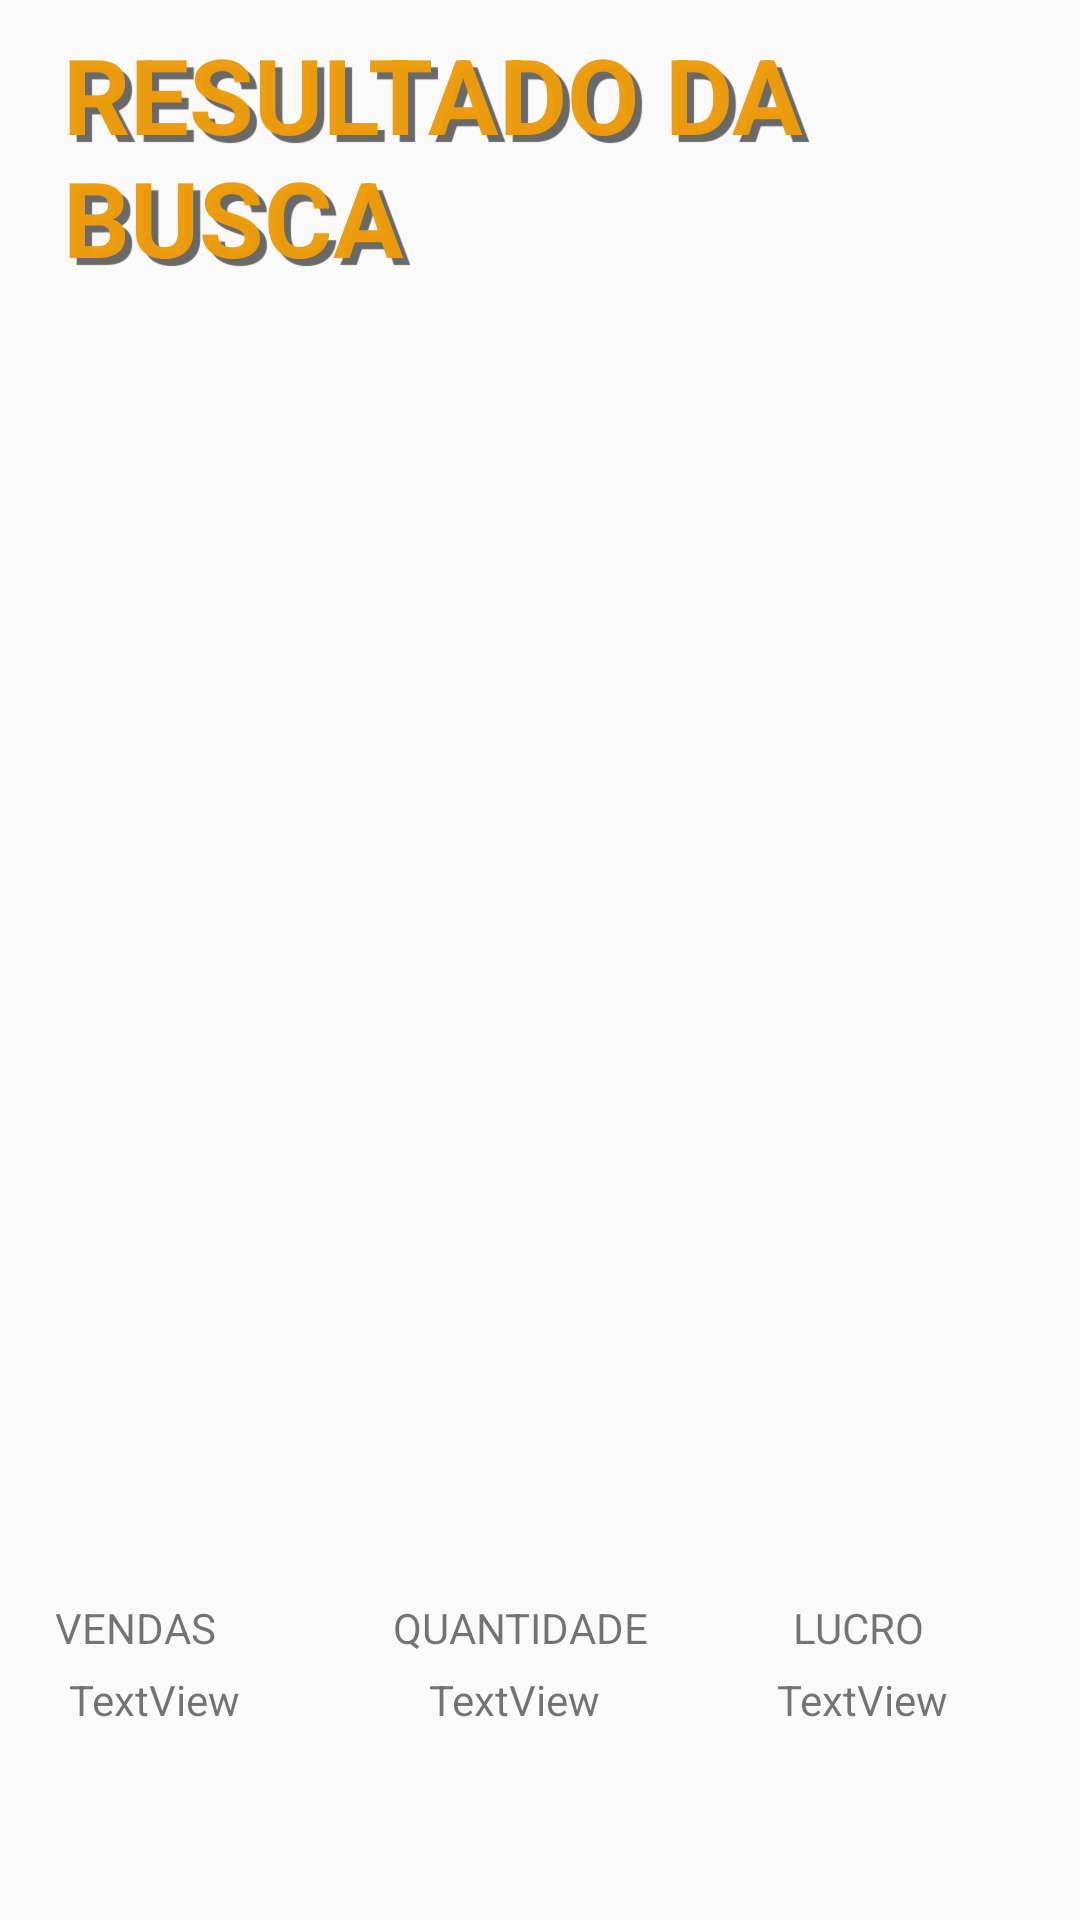

Here is an Android app screen rendered from its layout file. Give the layout XML and the strings, colors and styles it references.
<!-- AndroidManifest.xml: application theme AppTheme -->
<!-- res/layout/activity_dados_vendas.xml -->
<?xml version="1.0" encoding="utf-8"?>
<androidx.constraintlayout.widget.ConstraintLayout xmlns:android="http://schemas.android.com/apk/res/android"
    xmlns:app="http://schemas.android.com/apk/res-auto"
    xmlns:tools="http://schemas.android.com/tools"
    android:id="@+id/ConstraintLayout"
    android:layout_width="match_parent"
    android:layout_height="match_parent"
    tools:context="dados_vendas">

    <TextView
        android:id="@+id/textView22"
        android:layout_width="wrap_content"
        android:layout_height="wrap_content"
        android:layout_marginStart="21dp"
        android:layout_marginTop="8dp"
        android:layout_marginEnd="22dp"
        android:text="RESULTADO DA BUSCA"
        android:textColor="#FAED9B0B"
        android:textSize="35sp"
        android:textStyle="bold"
        app:layout_constraintEnd_toEndOf="parent"
        app:layout_constraintHorizontal_bias="0.0"
        app:layout_constraintStart_toStartOf="parent"
        app:layout_constraintTop_toTopOf="parent"
        android:shadowRadius="0.01"
        android:shadowColor="#696969"
        android:shadowDx="7"
        android:shadowDy="7"/>

    <TextView
        android:id="@+id/textView37"
        android:layout_width="wrap_content"
        android:layout_height="wrap_content"
        android:layout_marginTop="8dp"
        android:layout_marginEnd="144dp"
        android:text="QUANTIDADE"
        app:layout_constraintEnd_toEndOf="parent"
        app:layout_constraintTop_toBottomOf="@+id/lstDados" />

    <TextView
        android:id="@+id/txtTotalQtdVendas"
        android:layout_width="wrap_content"
        android:layout_height="wrap_content"
        android:layout_marginTop="32dp"
        android:layout_marginEnd="160dp"
        android:text="TextView"
        app:layout_constraintEnd_toEndOf="parent"
        app:layout_constraintTop_toBottomOf="@+id/lstDados" />

    <TextView
        android:id="@+id/txtTotalVendas"
        android:layout_width="wrap_content"
        android:layout_height="wrap_content"
        android:layout_marginTop="32dp"
        android:layout_marginEnd="280dp"
        android:text="TextView"
        app:layout_constraintEnd_toEndOf="parent"
        app:layout_constraintTop_toBottomOf="@+id/lstDados" />

    <TextView
        android:id="@+id/textView38"
        android:layout_width="wrap_content"
        android:layout_height="wrap_content"
        android:layout_marginTop="8dp"
        android:layout_marginEnd="52dp"
        android:text="LUCRO"
        app:layout_constraintEnd_toEndOf="parent"
        app:layout_constraintTop_toBottomOf="@+id/lstDados" />

    <TextView
        android:id="@+id/txtTotalLucro"
        android:layout_width="wrap_content"
        android:layout_height="wrap_content"
        android:layout_marginTop="32dp"
        android:layout_marginEnd="44dp"
        android:text="TextView"
        app:layout_constraintEnd_toEndOf="parent"
        app:layout_constraintTop_toBottomOf="@+id/lstDados" />

    <TextView
        android:id="@+id/textView39"
        android:layout_width="wrap_content"
        android:layout_height="wrap_content"
        android:layout_marginTop="8dp"
        android:layout_marginEnd="288dp"
        android:text="VENDAS"
        app:layout_constraintEnd_toEndOf="parent"
        app:layout_constraintTop_toBottomOf="@+id/lstDados" />

    <TextView
        android:id="@+id/textView40"
        android:layout_width="wrap_content"
        android:layout_height="wrap_content"
        android:layout_marginTop="30dp"
        android:layout_marginEnd="46dp"
        android:text="TOTAL:"
        app:layout_constraintEnd_toStartOf="@+id/txtTotalVendas"
        app:layout_constraintTop_toBottomOf="@+id/lstDados" />

    <androidx.recyclerview.widget.RecyclerView
        android:id="@+id/lstDados"
        android:layout_width="407dp"
        android:layout_height="465dp"
        android:layout_marginTop="60dp"
        android:layout_marginEnd="3dp"
        app:layout_constraintEnd_toEndOf="parent"
        app:layout_constraintTop_toTopOf="parent" />

</androidx.constraintlayout.widget.ConstraintLayout>
<!-- resources referenced by this layout -->
<resources>
  <style name="AppTheme" parent="Theme.AppCompat.Light.DarkActionBar">
          
          <item name="colorPrimary">@color/colorPrimary</item>
          <item name="colorPrimaryDark">@color/colorPrimaryDark</item>
          <item name="colorAccent">@color/colorAccent</item>
  
          <item name="android:statusBarColor" tools:targetApi="lollipop">#FFC800</item>
      </style>
  <!-- not gathered from this repository: default colours our renderer supplied (Android Studio template values) -->
  <color name="colorPrimary">#FF6200EE</color>
  <color name="colorPrimaryDark">#FF3700B3</color>
  <color name="colorAccent">#FF03DAC5</color>
</resources>
